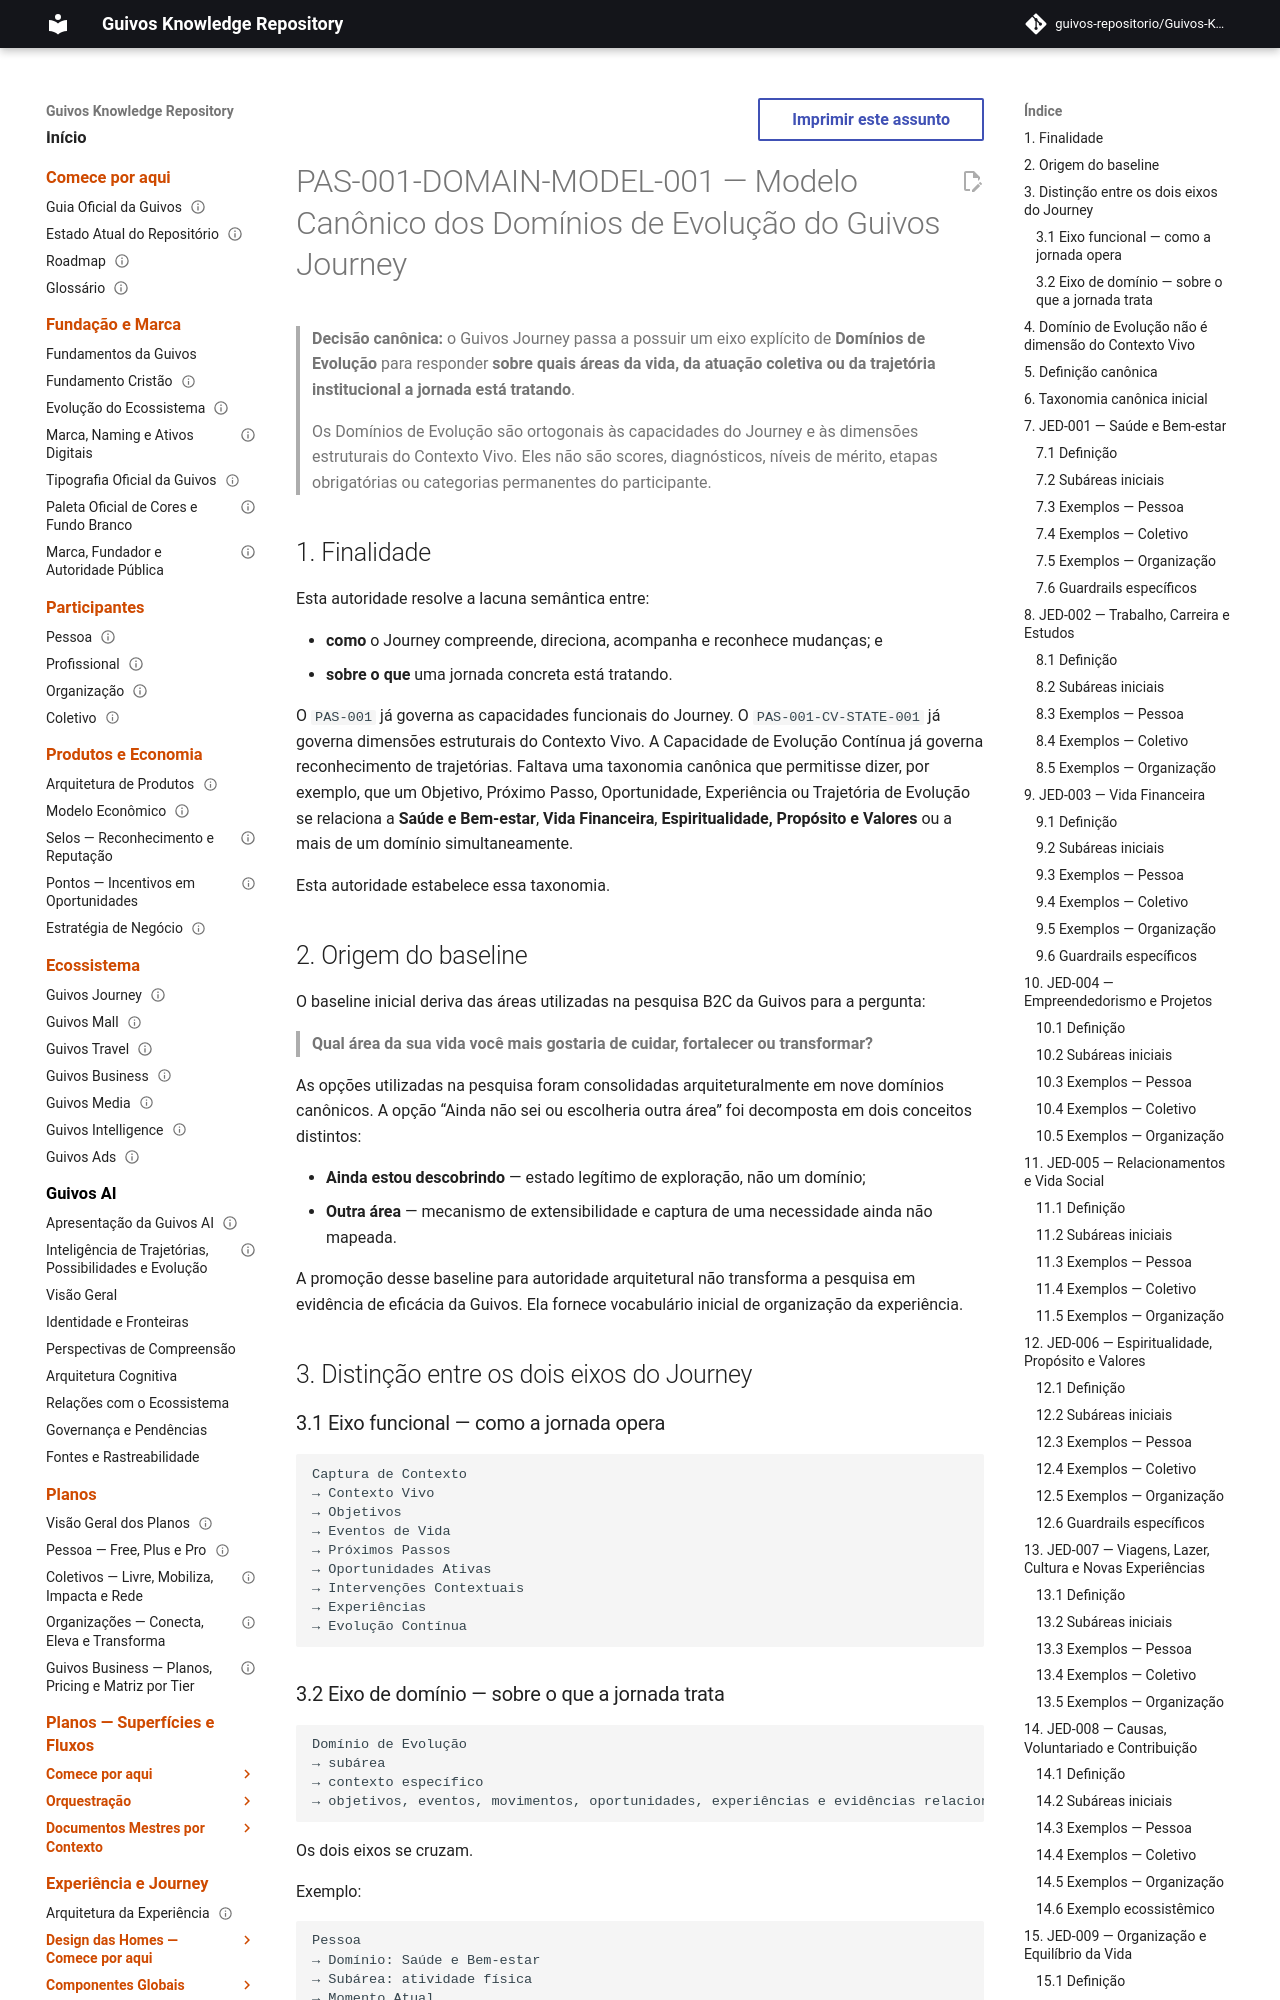

repository: guivos-repositorio/Guivos-Knowledge-Repository · page: product-architecture/pas-001-evolution-domains-model/index.html · generator: mkdocs

---
id: PAS-001-DOMAIN-MODEL-001
title: Modelo Canônico dos Domínios de Evolução do Guivos Journey
status: active
version: 1.0.0
owner: Guivos
last_updated: 2026-08-08
parent: PAS-001
normative: true
related:
  - GPA-001
  - PAS-001
  - PAS-001-CV-STATE-001
  - PAS-001-OBJ-CONTRACT-001
  - PAS-001-EV-CONTRACT-001
  - PAS-001-PP-CONTRACT-001
  - PAS-001-OA-CONTRACT-001
  - PAS-001-EXP-CONTRACT-001
  - PAS-001-EC-FOUNDATION-001
  - PAS-001-EC-CONTRACT-001
  - GIA-000
---

# PAS-001-DOMAIN-MODEL-001 — Modelo Canônico dos Domínios de Evolução do Guivos Journey

> **Decisão canônica:** o Guivos Journey passa a possuir um eixo explícito de **Domínios de Evolução** para responder **sobre quais áreas da vida, da atuação coletiva ou da trajetória institucional a jornada está tratando**.
>
> Os Domínios de Evolução são ortogonais às capacidades do Journey e às dimensões estruturais do Contexto Vivo. Eles não são scores, diagnósticos, níveis de mérito, etapas obrigatórias ou categorias permanentes do participante.

## 1. Finalidade

Esta autoridade resolve a lacuna semântica entre:

- **como** o Journey compreende, direciona, acompanha e reconhece mudanças; e
- **sobre o que** uma jornada concreta está tratando.

O `PAS-001` já governa as capacidades funcionais do Journey. O `PAS-001-CV-STATE-001` já governa dimensões estruturais do Contexto Vivo. A Capacidade de Evolução Contínua já governa reconhecimento de trajetórias. Faltava uma taxonomia canônica que permitisse dizer, por exemplo, que um Objetivo, Próximo Passo, Oportunidade, Experiência ou Trajetória de Evolução se relaciona a **Saúde e Bem-estar**, **Vida Financeira**, **Espiritualidade, Propósito e Valores** ou a mais de um domínio simultaneamente.

Esta autoridade estabelece essa taxonomia.
